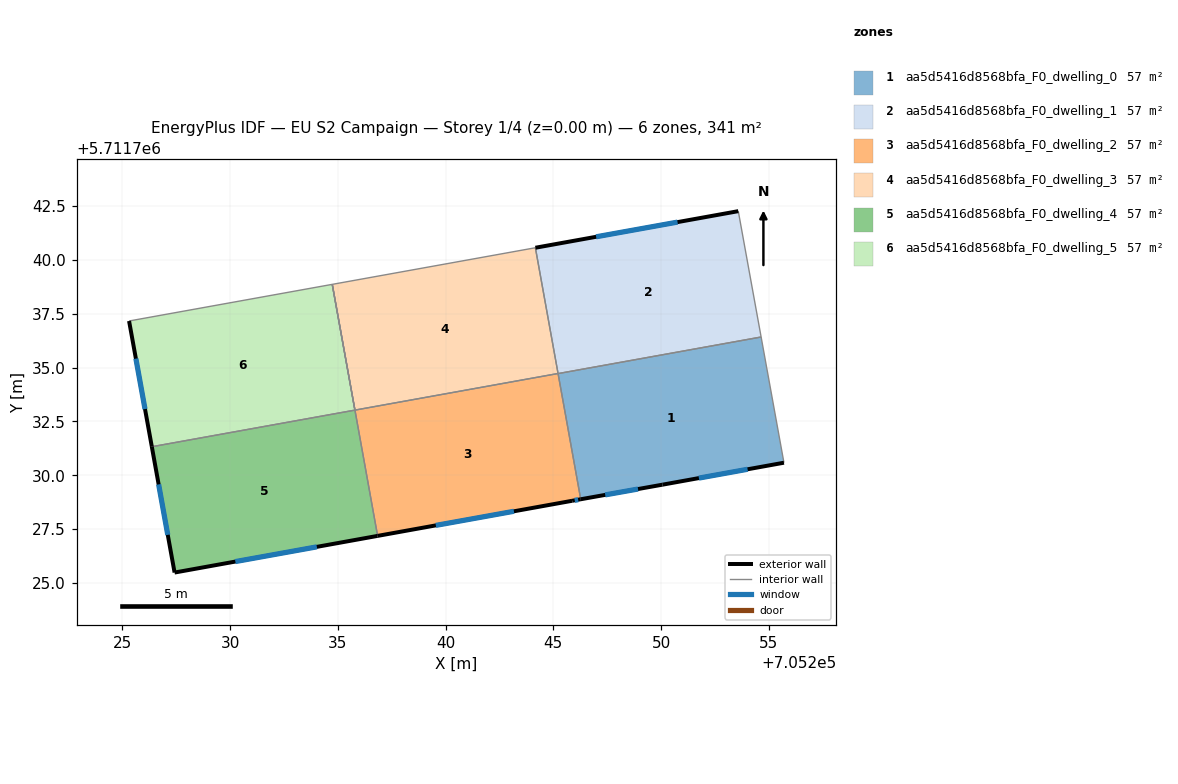
=== STOREY PLAN SPEC (per zone: floor XY polygon, exterior-wall plan segments, windows/doors) ===
zone 1: aa5d5416d8568bfa_F0_dwelling_0  (56.8 m²)
  floor: (705254.65, 5711736.42) (705255.70, 5711730.58) (705250.07, 5711729.57) (705246.27, 5711728.89) (705245.22, 5711734.72)
  exterior wall: (705250.07, 5711729.57) – (705255.70, 5711730.58)  [5.7 m]
    window: (705251.76, 5711729.87) – (705254.02, 5711730.28)  [2.8 m²]
  exterior wall: (705246.27, 5711728.89) – (705250.07, 5711729.57)  [3.9 m]
    window: (705247.41, 5711729.09) – (705248.93, 5711729.36)  [1.9 m²]
  interior walls: 3
zone 2: aa5d5416d8568bfa_F0_dwelling_1  (56.8 m²)
  floor: (705253.58, 5711742.26) (705254.65, 5711736.42) (705245.22, 5711734.72) (705244.17, 5711740.56)
  exterior wall: (705253.58, 5711742.26) – (705244.17, 5711740.56)  [9.6 m]
    window: (705250.77, 5711741.75) – (705246.99, 5711741.07)  [4.6 m²]
  interior walls: 3
zone 3: aa5d5416d8568bfa_F0_dwelling_2  (56.8 m²)
  floor: (705245.22, 5711734.72) (705246.27, 5711728.89) (705245.88, 5711728.82) (705236.85, 5711727.19) (705235.80, 5711733.03)
  exterior wall: (705245.88, 5711728.82) – (705246.27, 5711728.89)  [0.4 m]
    window: (705245.99, 5711728.84) – (705246.15, 5711728.87)  [0.2 m²]
  exterior wall: (705236.85, 5711727.19) – (705245.88, 5711728.82)  [9.2 m]
    window: (705239.55, 5711727.68) – (705243.17, 5711728.33)  [4.4 m²]
  interior walls: 3
zone 4: aa5d5416d8568bfa_F0_dwelling_3  (56.8 m²)
  floor: (705244.17, 5711740.56) (705245.22, 5711734.72) (705235.80, 5711733.03) (705234.74, 5711738.86)
  interior walls: 4
zone 5: aa5d5416d8568bfa_F0_dwelling_4  (56.8 m²)
  floor: (705235.79, 5711733.03) (705236.85, 5711727.19) (705227.43, 5711725.49) (705226.37, 5711731.33)
  exterior wall: (705227.43, 5711725.49) – (705236.85, 5711727.19)  [9.6 m]
    window: (705230.25, 5711726.00) – (705234.03, 5711726.68)  [4.6 m²]
  exterior wall: (705226.37, 5711731.33) – (705227.43, 5711725.49)  [5.9 m]
    window: (705226.69, 5711729.58) – (705227.11, 5711727.23)  [2.9 m²]
  interior walls: 4
zone 6: aa5d5416d8568bfa_F0_dwelling_5  (56.8 m²)
  floor: (705234.74, 5711738.86) (705235.79, 5711733.03) (705226.37, 5711731.33) (705225.31, 5711737.16)
  exterior wall: (705225.31, 5711737.16) – (705226.37, 5711731.33)  [5.9 m]
    window: (705225.63, 5711735.41) – (705226.05, 5711733.07)  [2.9 m²]
  interior walls: 3

=== DERIVED (storey summary) ===
Building: EU S2 Campaign
Storey: 1 of 4  (floor level z = 0.00 m)
Storey gross floor area: 340.8 m²
Zones on this storey: 6
  - aa5d5416d8568bfa_F0_dwelling_0: floor 56.8 m²; exterior wall 9.6 m (28.7 m²); 2 window(s) 4.6 m²; WWR 16.1%
  - aa5d5416d8568bfa_F0_dwelling_1: floor 56.8 m²; exterior wall 9.6 m (28.7 m²); 1 window(s) 4.6 m²; WWR 16.1%
  - aa5d5416d8568bfa_F0_dwelling_2: floor 56.8 m²; exterior wall 9.6 m (28.7 m²); 2 window(s) 4.6 m²; WWR 16.1%
  - aa5d5416d8568bfa_F0_dwelling_3: floor 56.8 m²
  - aa5d5416d8568bfa_F0_dwelling_4: floor 56.8 m²; exterior wall 15.5 m (46.5 m²); 2 window(s) 7.5 m²; WWR 16.1%
  - aa5d5416d8568bfa_F0_dwelling_5: floor 56.8 m²; exterior wall 5.9 m (17.8 m²); 1 window(s) 2.9 m²; WWR 16.1%
Zone adjacency (shared interzone walls):
  - aa5d5416d8568bfa_F0_dwelling_0 ↔ aa5d5416d8568bfa_F0_dwelling_1
  - aa5d5416d8568bfa_F0_dwelling_0 ↔ aa5d5416d8568bfa_F0_dwelling_2
  - aa5d5416d8568bfa_F0_dwelling_1 ↔ aa5d5416d8568bfa_F0_dwelling_3
  - aa5d5416d8568bfa_F0_dwelling_2 ↔ aa5d5416d8568bfa_F0_dwelling_3
  - aa5d5416d8568bfa_F0_dwelling_2 ↔ aa5d5416d8568bfa_F0_dwelling_4
  - aa5d5416d8568bfa_F0_dwelling_3 ↔ aa5d5416d8568bfa_F0_dwelling_4
  - aa5d5416d8568bfa_F0_dwelling_4 ↔ aa5d5416d8568bfa_F0_dwelling_5